Dataset: metis-s112-p224 (GitHub, jdkuhnke/HiC). Classes: honeycomb absent, honeycomb present.

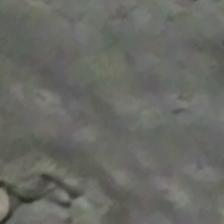
Label: honeycomb present

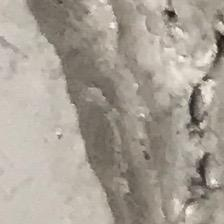
Label: honeycomb present

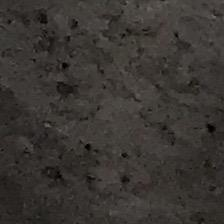
Label: honeycomb absent

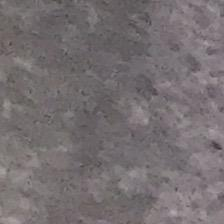
Label: honeycomb present

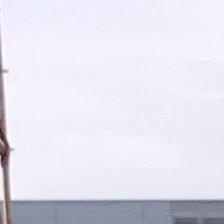
Label: honeycomb absent

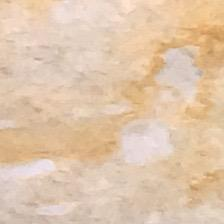
Label: honeycomb absent
